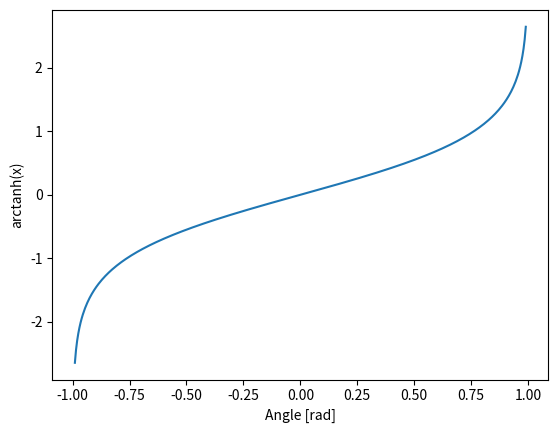

Generate this figure with matplotlib:
import matplotlib.pylab as plt
import numpy as np


x = np.linspace(-0.99, 0.99, 400)
plt.plot(x, np.arctanh(x))
plt.xlabel('Angle [rad]')
plt.ylabel('arctanh(x)')
plt.axis('tight')
plt.show()